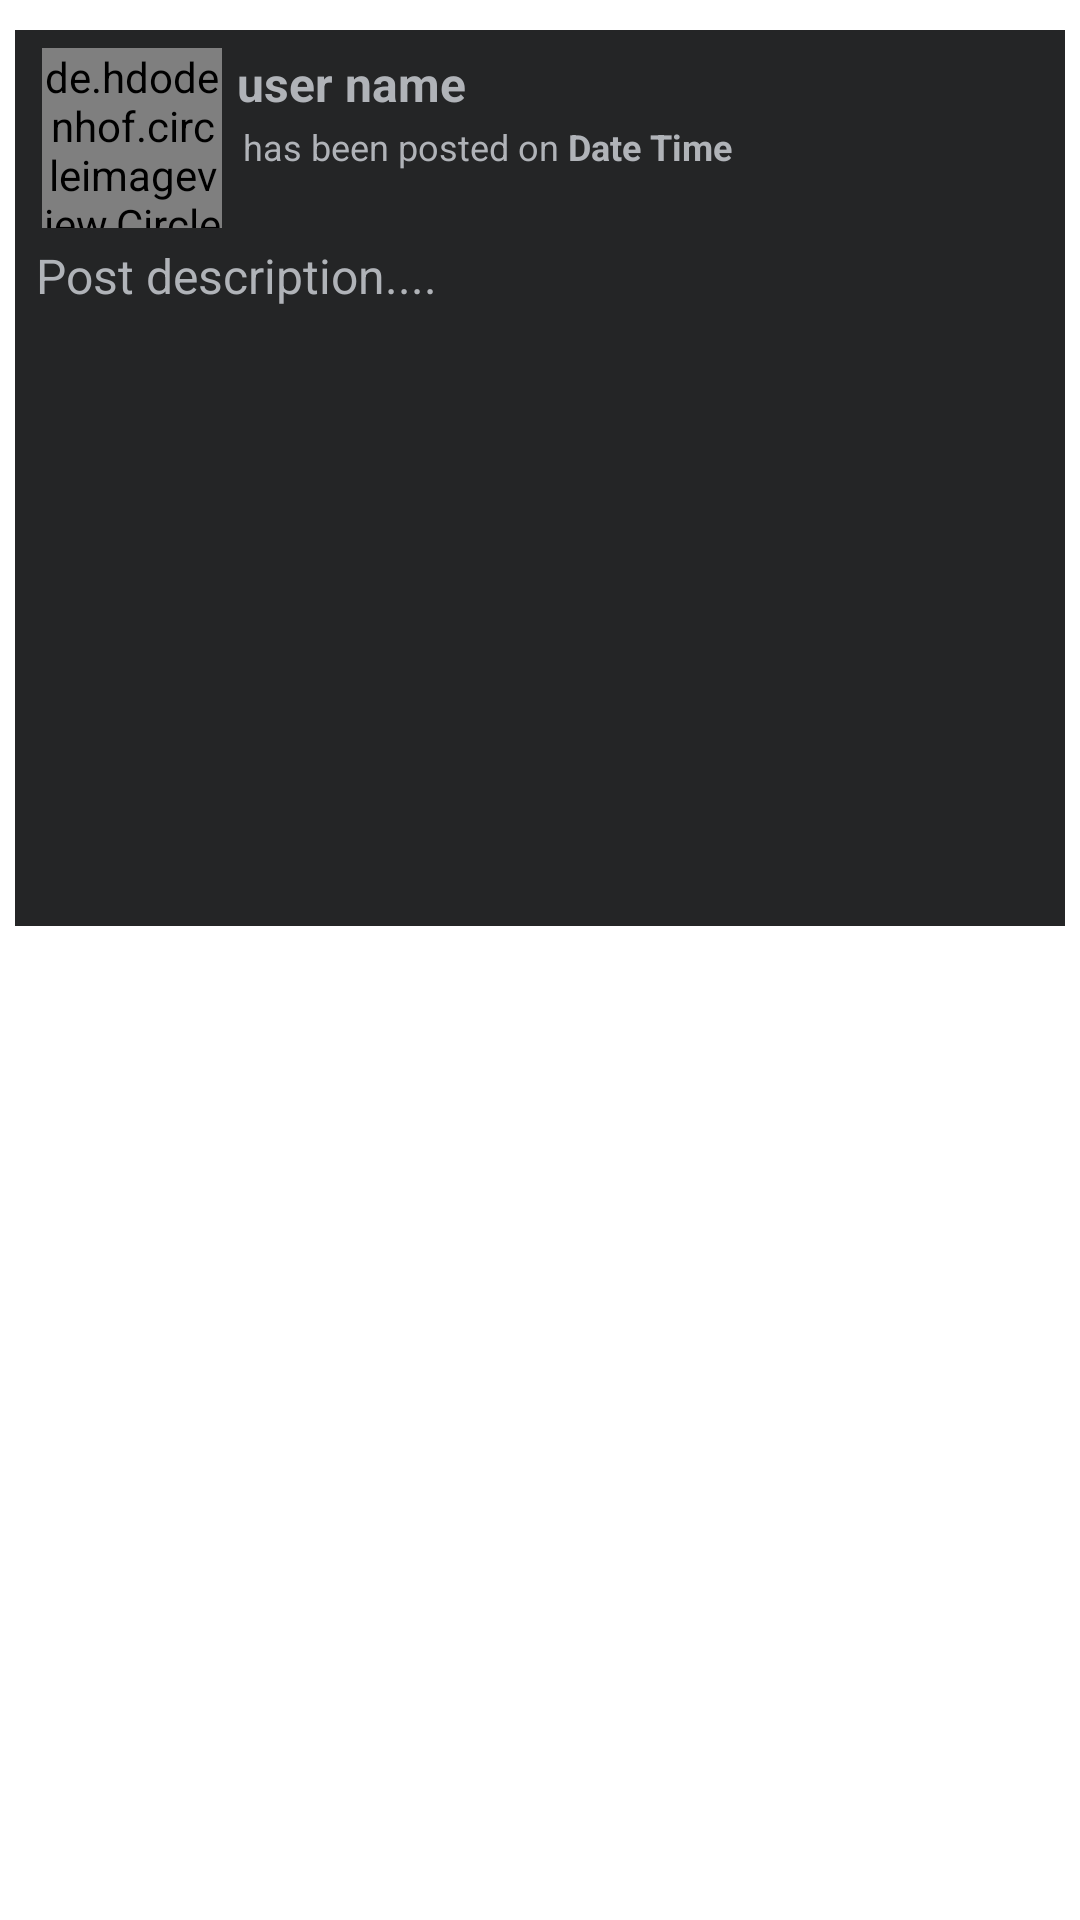

The Android layout XML behind this screen, and the referenced resources:
<!-- AndroidManifest.xml: application theme Theme.AdoptMapet -->
<!-- res/layout/all_post_layout.xml -->
<?xml version="1.0" encoding="utf-8"?>
<RelativeLayout xmlns:android="http://schemas.android.com/apk/res/android"
    android:layout_width="match_parent"
    android:layout_height="wrap_content"
    xmlns:app="http://schemas.android.com/apk/res-auto">

    <LinearLayout
        android:layout_width="match_parent"
        android:layout_height="wrap_content"
        android:orientation="vertical"
        android:layout_marginBottom="3dp"
        android:layout_marginLeft="5dp"
        android:layout_marginRight="5dp"
        android:layout_marginTop="10dp"
        android:background="#242526">

        <LinearLayout
            android:layout_width="match_parent"
            android:layout_height="wrap_content"
            android:layout_marginTop="1dp"
            android:padding="5dp"
            android:orientation="horizontal">

            <de.hdodenhof.circleimageview.CircleImageView
                android:id="@+id/post_profile_image"
                android:layout_width="60dp"
                android:layout_height="60dp"
                android:layout_marginLeft="4dp"
                android:scaleType="centerCrop"
                app:civ_border_color="#3A3B3C"
                app:civ_border_width="1dp"
                android:src="@drawable/profile" />

            <LinearLayout
                android:layout_width="match_parent"
                android:layout_height="wrap_content"
                android:orientation="vertical">

                <TextView
                    android:id="@+id/post_full_name"
                    android:layout_width="match_parent"
                    android:layout_height="wrap_content"
                    android:layout_marginLeft="5dp"
                    android:layout_marginTop="1dp"
                    android:text="user name"
                    android:textAlignment="textStart"
                    android:textColor="#B0B3B8"
                    android:textSize="16sp"
                    android:textStyle="bold" />

                <LinearLayout
                    android:layout_width="match_parent"
                    android:layout_height="wrap_content"
                    android:orientation="horizontal"
                    android:layout_marginLeft="5dp"
                    android:padding="2dp">

                <TextView
                    android:id="@+id/text"
                    android:layout_width="wrap_content"
                    android:layout_height="wrap_content"
                    android:textColor="#B0B3B8"
                    android:textSize="12sp"
                    android:text="has been posted on "/>

                <TextView
                    android:id="@+id/post_date"
                    android:layout_width="wrap_content"
                    android:layout_height="wrap_content"
                    android:textColor="#B0B3B8"
                    android:textSize="12sp"
                    android:textStyle="bold"
                    android:text="Date "/>

                    <TextView
                        android:id="@+id/post_time"
                        android:layout_width="wrap_content"
                        android:layout_height="wrap_content"
                        android:textColor="#B0B3B8"
                        android:textSize="12sp"
                        android:textStyle="bold"
                        android:text="Time "/>


            </LinearLayout>

        </LinearLayout>



    </LinearLayout>

    <TextView
        android:id="@+id/post_description"
        android:layout_width="match_parent"
        android:layout_height="wrap_content"
        android:text=" Post description...."
        android:layout_marginLeft="3dp"
        android:layout_marginRight="3dp"
        android:textSize="16sp"
        android:textColor="#B0B3B8"/>

        <ImageView
            android:id="@+id/post_image"
            android:layout_width="match_parent"
            android:layout_height="200dp"
            android:layout_margin="3dp"
            android:adjustViewBounds="true"
            android:scaleType="centerCrop" />


    </LinearLayout>
</RelativeLayout>
<!-- resources referenced by this layout -->
<resources>
  <style name="Theme.AdoptMapet" parent="Theme.MaterialComponents.DayNight.NoActionBar">
          
          <item name="colorPrimary">@color/purple_500</item>
          <item name="colorPrimaryVariant">@color/purple_700</item>
          <item name="colorOnPrimary">@color/white</item>
          
          <item name="colorSecondary">@color/teal_200</item>
          <item name="colorSecondaryVariant">@color/teal_700</item>
          <item name="colorOnSecondary">@color/black</item>
          
          <item name="android:statusBarColor">?attr/colorPrimaryVariant</item>
          
      </style>
  <color name="purple_500">#5B3BFE</color>
  <color name="purple_700">#FF3700B3</color>
  <color name="white">#FFFFFFFF</color>
  <color name="teal_200">#FF03DAC5</color>
  <color name="teal_700">#FF018786</color>
  <color name="black">#FF000000</color>
</resources>
